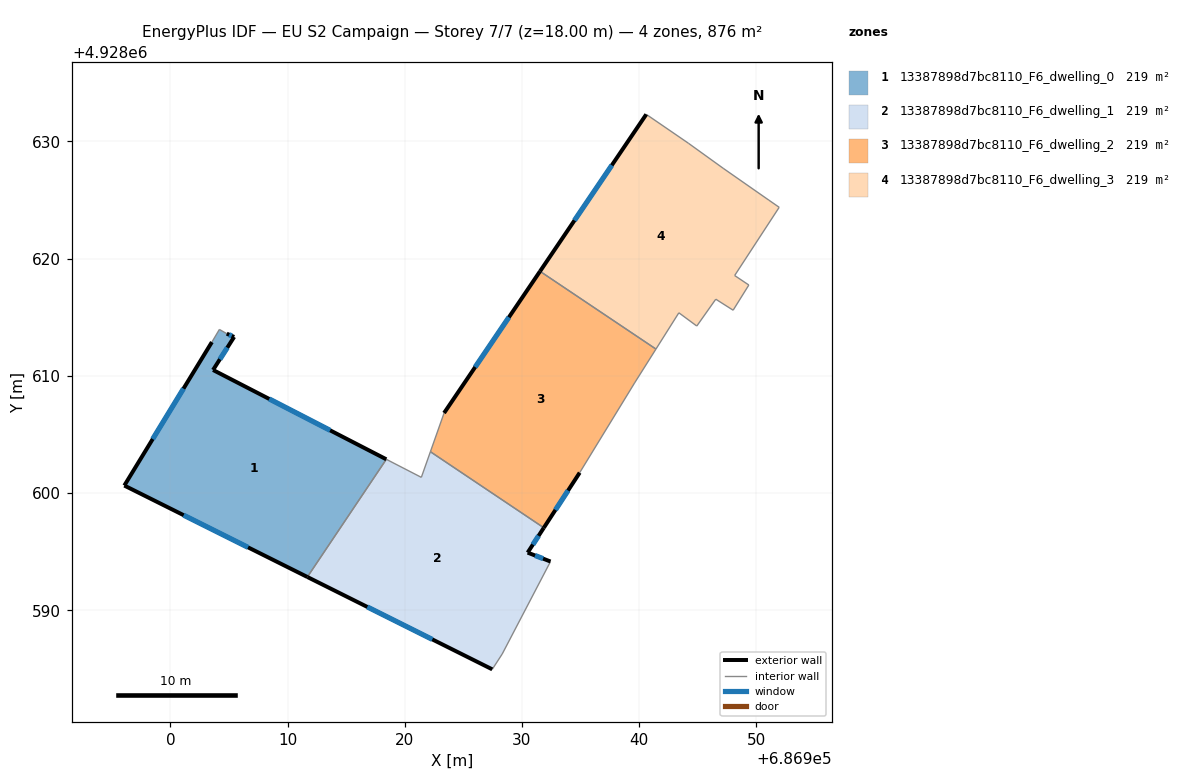
=== STOREY PLAN SPEC (per zone: floor XY polygon, exterior-wall plan segments, windows/doors) ===
zone 1: 13387898d7bc8110_F6_dwelling_0  (219.0 m²)
  floor: (686918.43, 4928602.88) (686911.69, 4928592.84) (686896.08, 4928600.64) (686903.55, 4928612.88) (686904.19, 4928613.96) (686904.82, 4928613.60) (686905.45, 4928613.32) (686903.65, 4928610.50)
  exterior wall: (686905.45, 4928613.32) – (686904.82, 4928613.60)  [0.7 m]
    window: (686905.24, 4928613.41) – (686905.02, 4928613.51)  [0.3 m²]
  exterior wall: (686903.65, 4928610.50) – (686905.45, 4928613.32)  [3.3 m]
    window: (686904.23, 4928611.41) – (686904.86, 4928612.41)  [1.2 m²]
  exterior wall: (686918.43, 4928602.88) – (686903.65, 4928610.50)  [16.6 m]
    window: (686913.64, 4928605.35) – (686908.44, 4928608.03)  [6.2 m²]
  exterior wall: (686896.08, 4928600.64) – (686911.69, 4928592.84)  [17.5 m]
    window: (686901.14, 4928598.11) – (686906.63, 4928595.37)  [6.5 m²]
  exterior wall: (686903.55, 4928612.88) – (686896.08, 4928600.64)  [14.3 m]
    window: (686901.12, 4928608.91) – (686898.50, 4928604.61)  [5.3 m²]
  interior walls: 3
zone 2: 13387898d7bc8110_F6_dwelling_1  (219.0 m²)
  floor: (686931.86, 4928597.04) (686930.49, 4928594.92) (686932.44, 4928594.16) (686928.32, 4928586.27) (686927.47, 4928584.96) (686911.69, 4928592.84) (686918.43, 4928602.88) (686921.42, 4928601.34) (686922.19, 4928603.53)
  exterior wall: (686930.49, 4928594.92) – (686931.86, 4928597.04)  [2.5 m]
    window: (686930.93, 4928595.61) – (686931.42, 4928596.35)  [0.9 m²]
  exterior wall: (686932.44, 4928594.16) – (686930.49, 4928594.92)  [2.1 m]
    window: (686931.80, 4928594.41) – (686931.12, 4928594.67)  [0.8 m²]
  exterior wall: (686911.69, 4928592.84) – (686927.47, 4928584.96)  [17.6 m]
    window: (686916.81, 4928590.29) – (686922.35, 4928587.52)  [6.5 m²]
  interior walls: 6
zone 3: 13387898d7bc8110_F6_dwelling_2  (219.0 m²)
  floor: (686941.43, 4928612.28) (686939.61, 4928609.39) (686934.93, 4928601.74) (686931.86, 4928597.04) (686922.19, 4928603.53) (686923.36, 4928606.83) (686931.54, 4928618.92)
  exterior wall: (686931.86, 4928597.04) – (686934.93, 4928601.74)  [5.6 m]
    window: (686932.86, 4928598.56) – (686933.93, 4928600.22)  [2.1 m²]
  exterior wall: (686931.54, 4928618.92) – (686923.36, 4928606.83)  [14.6 m]
    window: (686928.89, 4928615.00) – (686926.01, 4928610.75)  [5.4 m²]
  interior walls: 5
zone 4: 13387898d7bc8110_F6_dwelling_3  (219.0 m²)
  floor: (686947.17, 4928627.71) (686951.07, 4928624.99) (686951.95, 4928624.38) (686948.15, 4928618.56) (686949.36, 4928617.75) (686948.02, 4928615.60) (686946.54, 4928616.54) (686944.92, 4928614.25) (686943.39, 4928615.38) (686941.43, 4928612.28) (686931.54, 4928618.92) (686940.61, 4928632.31) (686944.20, 4928629.85)
  exterior wall: (686940.61, 4928632.31) – (686931.54, 4928618.92)  [16.2 m]
    window: (686937.67, 4928627.97) – (686934.48, 4928623.26)  [6.0 m²]
  interior walls: 12

=== DERIVED (storey summary) ===
Building: EU S2 Campaign
Storey: 7 of 7  (floor level z = 18.00 m)
Storey gross floor area: 876.1 m²
Zones on this storey: 4
  - 13387898d7bc8110_F6_dwelling_0: floor 219.0 m²; exterior wall 52.5 m (157.4 m²); 5 window(s) 19.5 m²; WWR 12.4%
  - 13387898d7bc8110_F6_dwelling_1: floor 219.0 m²; exterior wall 22.3 m (66.8 m²); 3 window(s) 8.3 m²; WWR 12.4%
  - 13387898d7bc8110_F6_dwelling_2: floor 219.0 m²; exterior wall 20.2 m (60.6 m²); 2 window(s) 7.5 m²; WWR 12.4%
  - 13387898d7bc8110_F6_dwelling_3: floor 219.0 m²; exterior wall 16.2 m (48.5 m²); 1 window(s) 6.0 m²; WWR 12.4%
Zone adjacency (shared interzone walls):
  - 13387898d7bc8110_F6_dwelling_0 ↔ 13387898d7bc8110_F6_dwelling_1
  - 13387898d7bc8110_F6_dwelling_1 ↔ 13387898d7bc8110_F6_dwelling_2
  - 13387898d7bc8110_F6_dwelling_2 ↔ 13387898d7bc8110_F6_dwelling_3